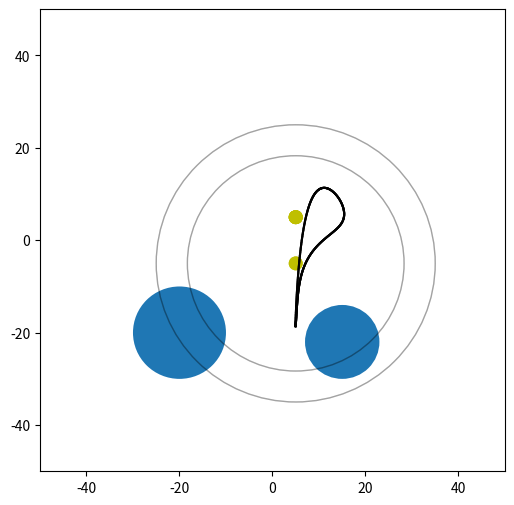

Write the Python code that produced this figure.
import numpy as np
from matplotlib import pyplot as plt
from matplotlib import animation
from matplotlib.patches import Circle, Wedge, Polygon
from matplotlib.collections import PatchCollection

drive1 = { 'x': -20, 'y': -20, 'r': 10, 'speed': 50, 'initial': 0 }
drive2 = { 'x': 15, 'y': -22, 'r': 8, 'speed': -10, 'initial': 180 }
bar1 = { 'length': 35, 'joint': 30 }
bar2 = { 'length': 23.3 }

fig = plt.figure(figsize=(6, 6))
ax = plt.axes(xlim=(-50, 50), ylim=(-50, 50))
line1, = ax.plot([], [], 'b-', lw=8)
line2, = ax.plot([], [], 'g-', lw=8)
endLine, = ax.plot([], [], 'b:', lw=5)


#speed
if np.abs(drive1['speed']) > np.abs(drive2['speed']):
    speed2 = 1
    speed1 = np.abs(drive1['speed'] / drive2['speed'])
    interval = 100 / np.abs(drive2['speed'])
else:
    speed1 = 1
    speed2 = np.abs(drive2['speed'] / drive1['speed'])
    interval = 100 / np.abs(drive1['speed'])

#calc total period


    
patches = []
circle = Circle((drive1['x'], drive1['y']), drive1['r'], fc='m')
patches.append(circle)
circle = Circle((drive2['x'], drive2['y']), drive2['r'], fc='r')
patches.append(circle)


patchBar1Base = plt.Circle((5, -5), 1.5, fc='y')
patchBar2Base = plt.Circle((5, -5), 1.5, fc='y')
patchBar2End = plt.Circle((5, -5), 1.5, fc='y')

patchJoint = plt.Circle((5, -5), 1.5, fc='y')
patchJointArc = plt.Circle((5, -5), bar1['joint'], fc='y', alpha=0.2, fill=False)
patchBar2Arc = plt.Circle((5, -5), bar2['length'], fc='y', alpha=0.2, fill=False)

p = PatchCollection(patches)
ax.add_collection(p)

def cosine_law(A, B, C):
    out = np.arccos((A * A + B * B - C * C)/(2.0 * A * B))
    return out
    
def line_end(X, Y, R, T):
    x = X + np.cos(T) * R
    y = Y + np.sin(T) * R
    return x, y
    
def base_point(drive, i):
    if drive['speed'] < 0:
        i = drive['initial'] - i
    else:
        i = drive['initial'] + i
    return drive['r'] * np.cos(np.deg2rad(i)), drive['r'] * np.sin(np.deg2rad(i))
    
def distance_between(obj1, obj2):
    theta = np.arctan((obj1['y'] - obj2['y']) / (obj1['x'] - obj2['x']))
    distance = np.sqrt((obj2['x'] - obj1['x'])**2 + (obj2['y'] - obj1['y'])**2)
    
    return distance, theta
    
def end_path(drive1, drive2, bar1, bar2, i):
    #drive 1
    Drive1X, Drive1Y = base_point(drive1, i)
    
    Drive1X = Drive1X + drive1['x']
    Drive1Y = Drive1Y + drive1['y']

    #drive 2
    Drive2X, Drive2Y = base_point(drive2, i)
    
    Drive2X = Drive2X + drive2['x']
    Drive2Y = Drive2Y + drive2['y']

    driveAngle = np.arctan((Drive1Y - Drive2Y) / (Drive1X - Drive2X))
    
    driveLengthR = np.sqrt((Drive2X - Drive1X)**2 + (Drive2Y - Drive1Y)**2)
    angle = cosine_law(bar1['joint'], driveLengthR, bar2['length'])
    
    return line_end(Drive1X, Drive1Y, bar1['length'], angle + driveAngle)


def init():
    line1.set_data([], [])
    line2.set_data([], [])
    patchBar1Base.center = (5, 5)
    patchBar2Base.center = (5, 5)
    patchJoint.center = (5, 5)
    
    ax.add_patch(patchBar1Base)
    ax.add_patch(patchBar2Base)
    ax.add_patch(patchJoint)
    ax.add_patch(patchJointArc)
    ax.add_patch(patchBar2Arc)
    ax.add_patch(patchBar2End)
    
    return line1, line2, patchBar1Base, patchBar2Base, patchJoint, patchJointArc, patchBar2Arc, patchBar2End,

    
def animate(i):

    #drive 1
    Drive1X, Drive1Y = base_point(drive1, i)
    
    Drive1X = Drive1X + drive1['x']
    Drive1Y = Drive1Y + drive1['y']
    
    patchBar1Base.center = (Drive1X, Drive1Y)
    patchJointArc.center = (Drive1X, Drive1Y)
    
    #drive 2
    x1, y1 = base_point(drive2, i)
    
    x1 = x1 + drive2['x']
    y1 = y1 + drive2['y']
    
    patchBar2Base.center = (x1, y1)
    patchBar2Arc.center = (x1, y1)
    driveLengthR, driveAngle = distance_between({ 'x':Drive1X, 'y': Drive1Y }, { 'x': x1, 'y':y1 })
    #driveAngle = np.arctan((Drive1Y - y1) / (Drive1X - x1))
    
    #driveLengthR = np.sqrt((x1 - Drive1X)**2 + (y1 - Drive1Y)**2)
    angle = cosine_law(bar1['joint'], driveLengthR, bar2['length'])
    x2, y2 = line_end(Drive1X, Drive1Y, bar1['length'], angle + driveAngle)
    
    line1.set_data([Drive1X, x2], [Drive1Y, y2])
    patchJoint.center = line_end(Drive1X, Drive1Y, bar1['joint'], angle + driveAngle)
    patchBar2End.center = (x2, y2)
    
    angle = cosine_law( bar2['length'], driveLengthR,bar1['joint'])
    x2, y2 = line_end(x1, y1, bar2['length'], (np.pi - angle) + driveAngle)
    line2.set_data([x1, x2], [y1, y2])
    
    print(i)
    return line1, line2, patchBar1Base, patchBar2Base, patchJoint, patchJointArc, patchBar2Arc, patchBar2End,

    
anim = animation.FuncAnimation(fig, animate, init_func=init,
                               frames=360, interval=interval, blit=True)

                               
                               
if (distance_between(drive1, drive2)[0] + drive1['r'] + drive2['r']) >= (bar1['joint'] + bar2['length']):
    raise NameError('Check your sizes!')
    

last = end_path(drive1, drive2, bar1, bar2, 0)
for i in range(360):
    print(last)
    next = end_path(drive1, drive2, bar1, bar2, i)
    if i > 0:
        plt.plot([last[0], next[0]], [last[1], next[1]], 'k-')
    last = next

plt.show()